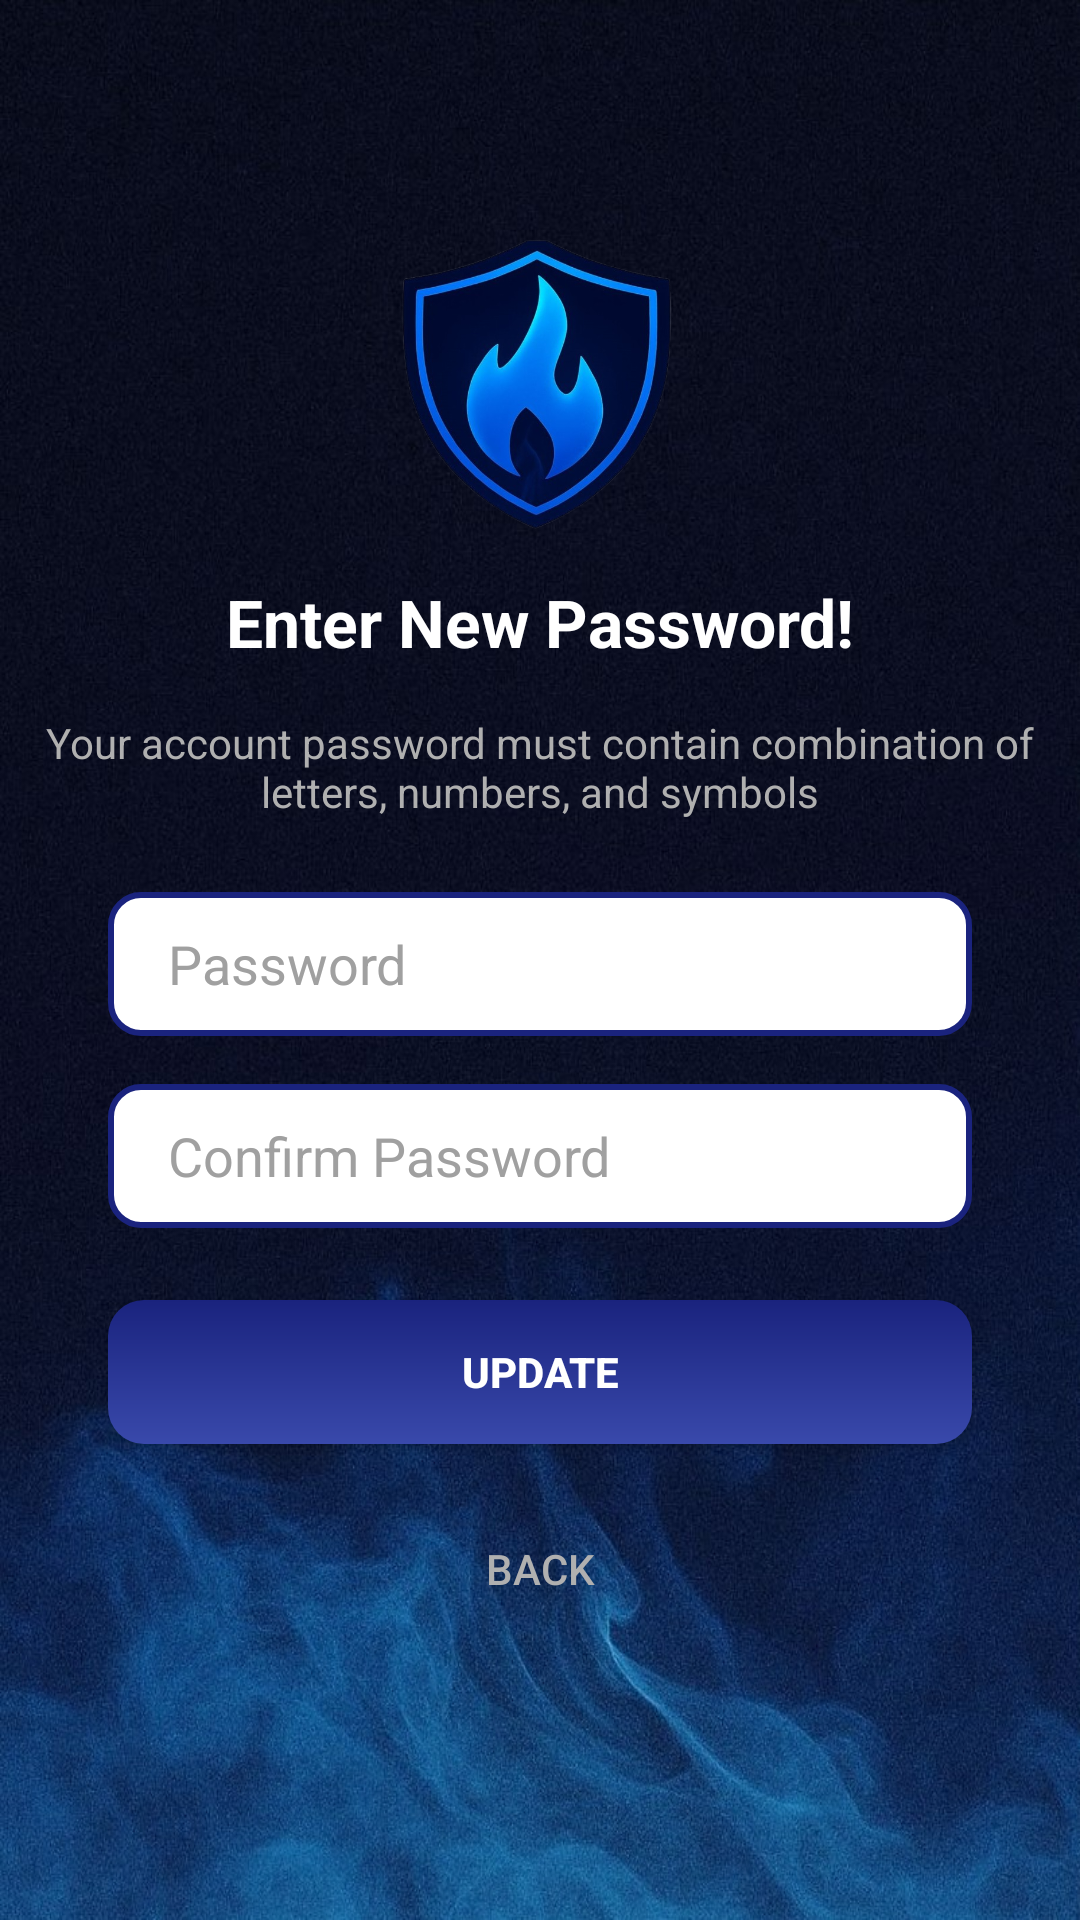

Write the Android layout XML for this screen, with the resource values it uses.
<!-- AndroidManifest.xml: activity theme Theme.BantayGasP1 -->
<!-- res/layout/activity_new_password.xml -->
<?xml version="1.0" encoding="utf-8"?>
<androidx.constraintlayout.widget.ConstraintLayout xmlns:android="http://schemas.android.com/apk/res/android"
    xmlns:app="http://schemas.android.com/apk/res-auto"
    xmlns:tools="http://schemas.android.com/tools"
    android:layout_width="match_parent"
    android:layout_height="match_parent"
    android:background="@drawable/bgbg"
    tools:context=".ui.NewPasswordActivity">

    
    <View
        android:id="@+id/statusBarMargin"
        android:layout_width="match_parent"
        android:layout_height="35dp"
        android:background="@android:color/transparent"
        app:layout_constraintTop_toTopOf="parent" />

    <androidx.constraintlayout.widget.Guideline
        android:id="@+id/guideline_top"
        android:layout_width="wrap_content"
        android:layout_height="wrap_content"
        android:orientation="horizontal"
        app:layout_constraintGuide_percent="0.12"
        app:layout_constraintTop_toBottomOf="@id/statusBarMargin" />

    <ImageView
        android:id="@+id/logoImageView"
        android:layout_width="100dp"
        android:layout_height="100dp"
        android:src="@drawable/logo"
        android:contentDescription="@string/content_desc_logo"
        app:layout_constraintTop_toTopOf="@id/guideline_top"
        app:layout_constraintBottom_toTopOf="@id/titleTextView"
        app:layout_constraintVertical_chainStyle="packed"
        app:layout_constraintStart_toStartOf="parent"
        app:layout_constraintEnd_toEndOf="parent"/>

    <TextView
        android:id="@+id/titleTextView"
        android:layout_width="wrap_content"
        android:layout_height="wrap_content"
        android:text="@string/title_new_password"
        android:textColor="#FFFFFF"
        android:textSize="22sp"
        android:textStyle="bold"
        app:layout_constraintTop_toBottomOf="@id/logoImageView"
        app:layout_constraintBottom_toTopOf="@id/descriptionTextView"
        app:layout_constraintStart_toStartOf="parent"
        app:layout_constraintEnd_toEndOf="parent"
        android:layout_marginTop="16dp"/>

    <TextView
        android:id="@+id/descriptionTextView"
        android:layout_width="wrap_content"
        android:layout_height="wrap_content"
        android:text="@string/new_password_description"
        android:textColor="#B0B0B0"
        android:textSize="14sp"
        android:gravity="center"
        app:layout_constraintTop_toBottomOf="@id/titleTextView"
        app:layout_constraintBottom_toTopOf="@id/newPasswordContainer"
        app:layout_constraintStart_toStartOf="parent"
        app:layout_constraintEnd_toEndOf="parent"
        android:layout_marginTop="16dp"
        android:layout_marginStart="32dp"
        android:layout_marginEnd="32dp"/>

    <FrameLayout
        android:id="@+id/newPasswordContainer"
        android:layout_width="0dp"
        android:layout_height="48dp"
        app:layout_constraintTop_toBottomOf="@id/descriptionTextView"
        app:layout_constraintBottom_toTopOf="@id/confirmPasswordContainer"
        app:layout_constraintStart_toStartOf="parent"
        app:layout_constraintEnd_toEndOf="parent"
        app:layout_constraintWidth_percent="0.8"
        android:layout_marginTop="24dp">

        <EditText
            android:id="@+id/newPasswordEditText"
            android:layout_width="match_parent"
            android:layout_height="match_parent"
            android:hint="@string/hint_password"
            android:background="@drawable/edittext_rounded_bg"
            android:paddingStart="20dp"
            android:paddingEnd="60dp"
            android:textColor="#000000"
            android:textColorHint="#A0A0A0"
            android:inputType="textPassword"
            android:autofillHints="newPassword" />

        <ImageButton
            android:id="@+id/newPasswordToggleButton"
            android:layout_width="48dp"
            android:layout_height="48dp"
            android:layout_gravity="end|center_vertical"
            android:layout_marginEnd="8dp"
            android:background="?attr/selectableItemBackgroundBorderless"
            android:src="@drawable/ic_visibility_off"
            android:contentDescription="@string/toggle_password_visibility"
            app:tint="#666666" />

    </FrameLayout>

    <FrameLayout
        android:id="@+id/confirmPasswordContainer"
        android:layout_width="0dp"
        android:layout_height="48dp"
        app:layout_constraintTop_toBottomOf="@id/newPasswordContainer"
        app:layout_constraintBottom_toTopOf="@id/updateButton"
        app:layout_constraintStart_toStartOf="parent"
        app:layout_constraintEnd_toEndOf="parent"
        app:layout_constraintWidth_percent="0.8"
        android:layout_marginTop="16dp">

        <EditText
            android:id="@+id/confirmPasswordEditText"
            android:layout_width="match_parent"
            android:layout_height="match_parent"
            android:hint="@string/hint_confirm_password"
            android:background="@drawable/edittext_rounded_bg"
            android:paddingStart="20dp"
            android:paddingEnd="60dp"
            android:textColor="#000000"
            android:textColorHint="#A0A0A0"
            android:inputType="textPassword"
            android:autofillHints="newPassword" />

        <ImageButton
            android:id="@+id/confirmPasswordToggleButton"
            android:layout_width="48dp"
            android:layout_height="48dp"
            android:layout_gravity="end|center_vertical"
            android:layout_marginEnd="8dp"
            android:background="?attr/selectableItemBackgroundBorderless"
            android:src="@drawable/ic_visibility_off"
            android:contentDescription="@string/toggle_password_visibility"
            app:tint="#666666" />

    </FrameLayout>

    <Button
        android:id="@+id/updateButton"
        android:layout_width="0dp"
        android:layout_height="48dp"
        android:text="@string/action_update"
        android:textStyle="bold"
        android:textColor="#FFFFFF"
        android:background="@drawable/button_bg"
        app:layout_constraintTop_toBottomOf="@id/confirmPasswordContainer"
        app:layout_constraintStart_toStartOf="parent"
        app:layout_constraintEnd_toEndOf="parent"
        app:layout_constraintWidth_percent="0.8"
        android:layout_marginTop="24dp"/>

    <Button
        android:id="@+id/backButton"
        android:layout_width="wrap_content"
        android:layout_height="wrap_content"
        android:text="@string/action_back"
        android:textColor="#B0B0B0"
        android:background="?android:attr/selectableItemBackground"
        android:padding="16dp"
        app:layout_constraintTop_toBottomOf="@id/updateButton"
        app:layout_constraintStart_toStartOf="parent"
        app:layout_constraintEnd_toEndOf="parent"
        android:layout_marginTop="16dp"/>

</androidx.constraintlayout.widget.ConstraintLayout>
<!-- resources referenced by this layout -->
<resources>
  <!-- drawable bgbg: jpg bitmap (drawable, 221913 bytes) -->
  <!-- drawable button_bg (drawable) -->
  <?xml version="1.0" encoding="utf-8"?>
  <shape xmlns:android="http://schemas.android.com/apk/res/android">
      <gradient
          android:startColor="#3949AB"
          android:endColor="#1A237E"
          android:angle="90"/>
      <corners android:radius="12dp"/>
  </shape>
  <!-- drawable edittext_rounded_bg (drawable) -->
  <?xml version="1.0" encoding="utf-8"?>
  <shape xmlns:android="http://schemas.android.com/apk/res/android">
      <solid android:color="#FFFFFF"/>
      <corners android:radius="10dp"/>
      <stroke android:width="2dp" android:color="#1A237E"/>
  </shape>
  <!-- drawable logo: png bitmap (drawable, 244748 bytes) -->
  <string name="action_back">Back</string>
  <string name="action_update">UPDATE</string>
  <string name="content_desc_logo">App logo</string>
  <string name="hint_confirm_password">Confirm Password</string>
  <string name="hint_password">Password</string>
  <string name="new_password_description">Your account password must contain combination of letters, numbers, and symbols</string>
  <string name="title_new_password">Enter New Password!</string>
  <string name="toggle_password_visibility">Toggle password visibility</string>
  <style name="Theme.BantayGasP1" parent="Theme.MaterialComponents.DayNight.NoActionBar">
          <item name="android:windowDrawsSystemBarBackgrounds">true</item>
          <item name="android:statusBarColor">@android:color/transparent</item>
          <item name="android:windowLightStatusBar">true</item>
      </style>
</resources>
